Run: headless pygame with SDL's dummy video driver; simulated clock (each Clock.tick advances the game by its frame time, no real sleeping); random seed 0; keys injected as events and as key.get_pressed() state; mouse plan: one left click at the window centre at the start of phase 2, then a move to the lower-right quarter at the start of phase 3.
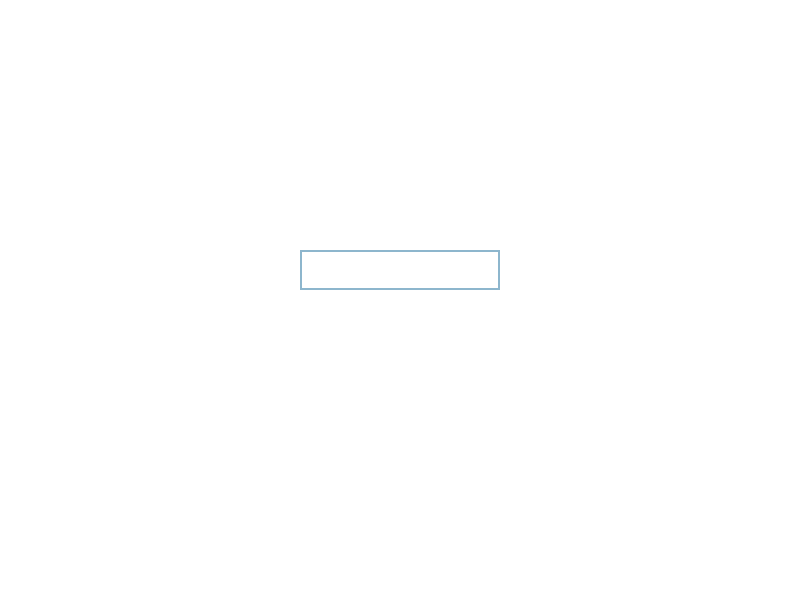
Frame 1 of 4 · flips 1–60 · no input
Frame 2 of 4 · flips 61–180 · clicked the window centre · tapped SPACE, RETURN · held RIGHT (→), D · screen unchanged from frame 1, image omitted
Frame 3 of 4 · flips 181–300 · moved the mouse to the lower-right quarter · held DOWN (↓), S · screen unchanged from frame 2, image omitted
Frame 4 of 4 · flips 301–420 · held LEFT (←), A, UP (↑), W · screen unchanged from frame 3, image omitted

The pygame program that drew these frames:

import pygame
import sys

pygame.init()
screen = pygame.display.set_mode((800, 600))
clock = pygame.time.Clock()

initials = ""

font = pygame.font.Font(None, 36)
input_rect = pygame.Rect(300, 250, 200, 40)
color_inactive = pygame.Color('lightskyblue3')
color_active = pygame.Color('dodgerblue2')
color = color_inactive

active = False

while True:
    for event in pygame.event.get():
        if event.type == pygame.QUIT:
            pygame.quit()
            sys.exit()

        if event.type == pygame.MOUSEBUTTONDOWN:
            if input_rect.collidepoint(event.pos):
                active = not active
            else:
                active = False

        if event.type == pygame.KEYDOWN:
            if active:
                if event.key == pygame.K_RETURN:
                    # Guardar las iniciales ingresadas
                    print("Iniciales ingresadas:", initials)
                    active = False
                    initials = ""
                elif event.key == pygame.K_BACKSPACE:
                    initials = initials[:-1]
                else:
                    initials += event.unicode

    screen.fill((255, 255, 255))
    text_surface = font.render(initials, True, color)
    width = max(200, text_surface.get_width() + 10)
    input_rect.w = width
    pygame.draw.rect(screen, color, input_rect, 2)
    screen.blit(text_surface, (input_rect.x + 5, input_rect.y + 5))
    pygame.display.flip()
    clock.tick(30)
